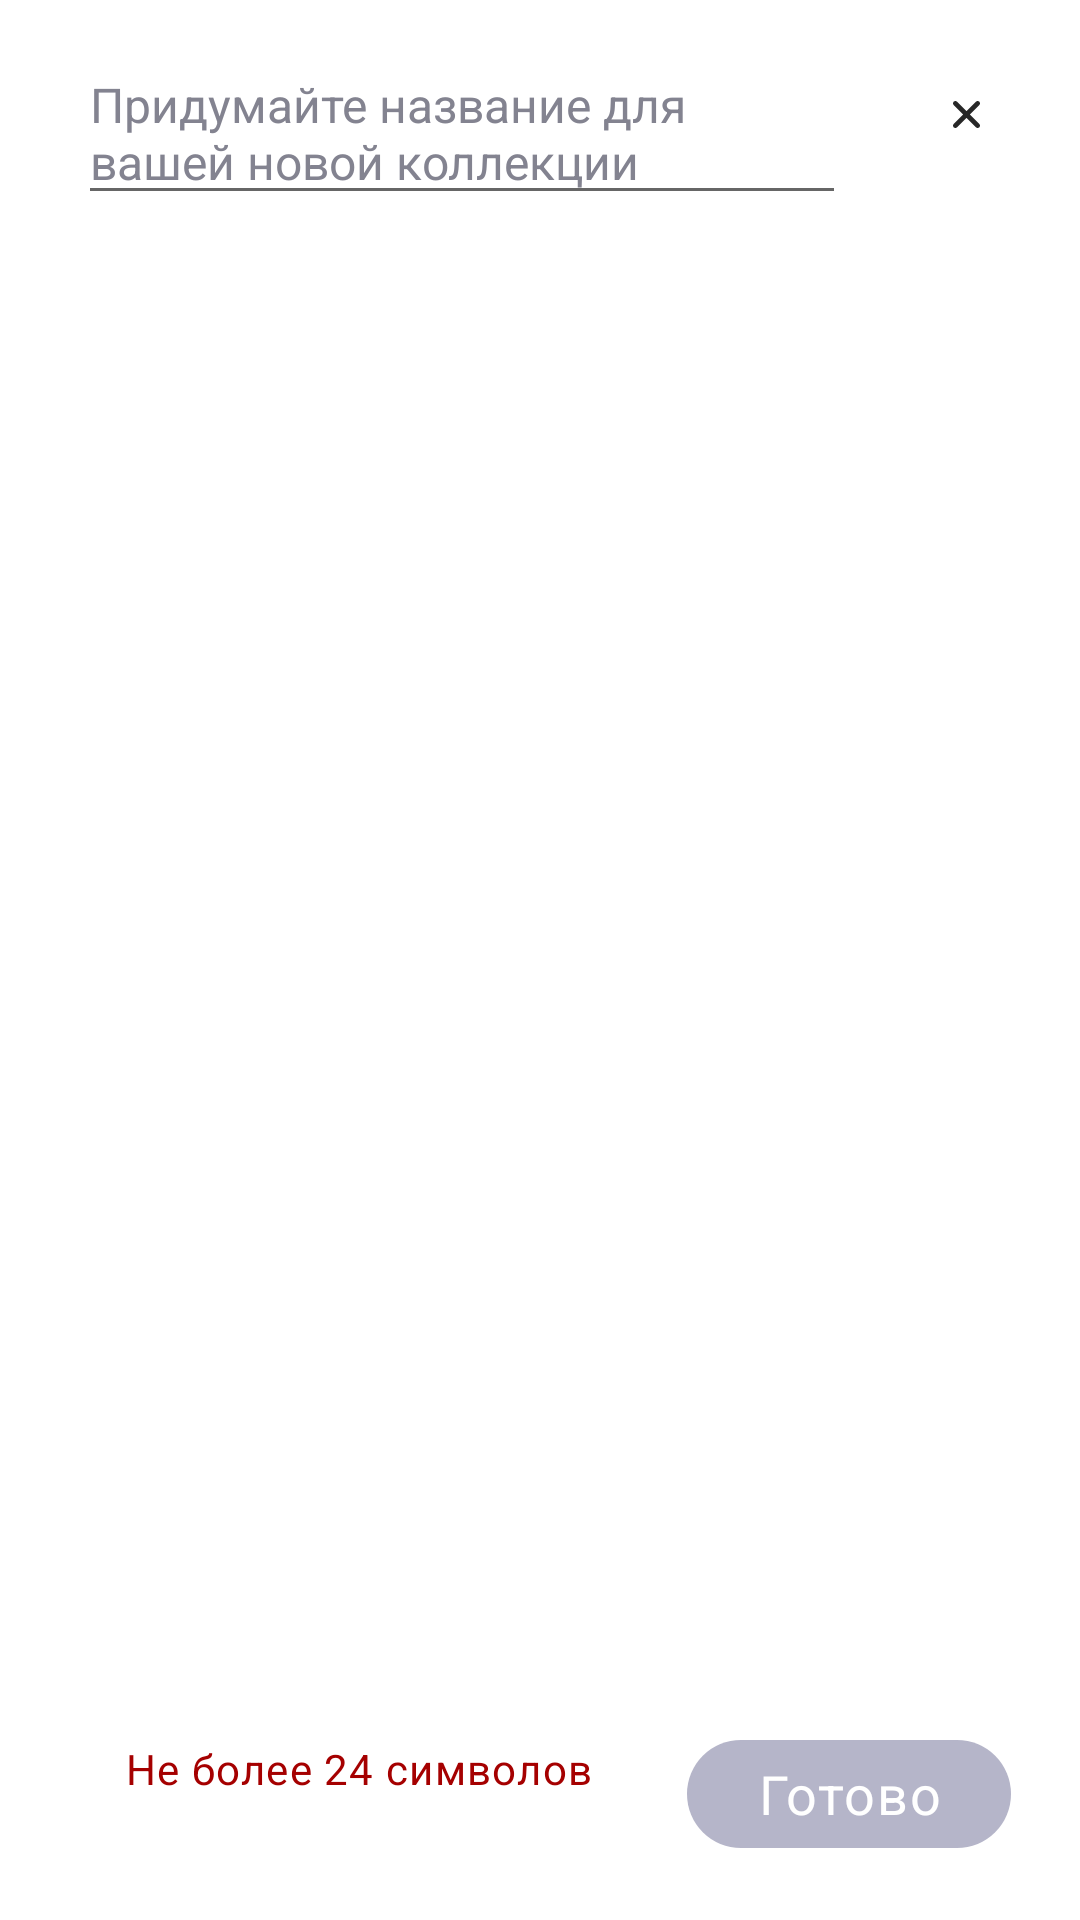

The Android layout XML behind this screen, and the referenced resources:
<!-- AndroidManifest.xml: application theme Theme.SkillCinema -->
<!-- res/layout/collection_name_dialog.xml -->
<?xml version="1.0" encoding="utf-8"?>
<androidx.constraintlayout.widget.ConstraintLayout xmlns:android="http://schemas.android.com/apk/res/android"
    xmlns:app="http://schemas.android.com/apk/res-auto"
    android:layout_width="wrap_content"
    android:layout_height="wrap_content">

    <com.google.android.material.imageview.ShapeableImageView
        android:layout_width="308dp"
        android:layout_height="240dp"
        android:src="@drawable/collection_name_dialog_shape"
        app:layout_constraintBottom_toBottomOf="parent"
        app:layout_constraintEnd_toEndOf="parent"
        app:layout_constraintHorizontal_bias="0.0"
        app:layout_constraintStart_toStartOf="parent"
        app:layout_constraintTop_toTopOf="parent"
        app:layout_constraintVertical_bias="0.0" />

    <androidx.appcompat.widget.AppCompatEditText
        android:id="@+id/collection_name_input"
        android:layout_width="0dp"
        android:layout_height="wrap_content"
        android:layout_marginVertical="14dp"
        android:layout_marginStart="26dp"
        android:layout_marginEnd="16dp"
        android:hint="@string/collection_name_input"
        android:maxLength="30"
        android:textColor="@color/blue"
        android:textColorHint="@color/grey_3"
        android:textSize="16sp"
        app:layout_constraintBottom_toTopOf="@id/ready_button"
        app:layout_constraintEnd_toStartOf="@id/close_button"
        app:layout_constraintStart_toStartOf="parent"
        app:layout_constraintTop_toTopOf="parent"
        app:layout_constraintVertical_bias="0" />

    <androidx.appcompat.widget.AppCompatButton
        android:id="@+id/ready_button"
        android:layout_width="108dp"
        android:layout_height="36dp"
        android:layout_marginEnd="23dp"
        android:layout_marginBottom="24dp"
        android:background="@drawable/rounded_blue_button"
        android:enabled="false"
        android:text="@string/ready"
        android:textAppearance="@style/TextMainStyle.BlueButton"
        app:layout_constraintBottom_toBottomOf="parent"
        app:layout_constraintEnd_toEndOf="parent" />

    <TextView
        android:id="@+id/input_error"
        android:layout_width="0dp"
        android:layout_height="wrap_content"
        android:layout_marginStart="26dp"
        android:layout_marginEnd="16dp"
        android:gravity="center"
        android:text="@string/input_error"
        android:textAppearance="@style/TextMainStyle.InputError"
        app:layout_constraintBottom_toBottomOf="parent"
        app:layout_constraintEnd_toStartOf="@id/ready_button"
        app:layout_constraintStart_toStartOf="parent"
        app:layout_constraintTop_toTopOf="@id/ready_button"
        app:layout_constraintVertical_bias="0" />

    <androidx.appcompat.widget.AppCompatImageButton
        android:id="@+id/close_button"
        android:layout_width="48dp"
        android:layout_height="48dp"
        android:layout_margin="14dp"
        android:backgroundTint="@color/transparent"
        android:contentDescription="@string/close"
        android:src="@drawable/close"
        app:layout_constraintEnd_toEndOf="parent"
        app:layout_constraintTop_toTopOf="parent" />

</androidx.constraintlayout.widget.ConstraintLayout>
<!-- resources referenced by this layout -->
<resources>
  <color name="blue">#FF3D3BFF</color>
  <color name="grey_3">#FF838390</color>
  <color name="transparent">#00FFFFFF</color>
  <!-- drawable close (drawable) -->
  <vector xmlns:android="http://schemas.android.com/apk/res/android"
      android:width="9dp"
      android:height="9dp"
      android:viewportWidth="9"
      android:viewportHeight="9">
    <path
        android:pathData="M1.3444,0.2307C1.0368,-0.0769 0.5382,-0.0769 0.2307,0.2307C-0.0769,0.5382 -0.0769,1.0368 0.2307,1.3444L3.3863,4.5L0.2307,7.6556C-0.0769,7.9632 -0.0769,8.4618 0.2307,8.7694C0.5382,9.0769 1.0368,9.0769 1.3444,8.7694L4.5,5.6137L7.6556,8.7694C7.9632,9.0769 8.4618,9.0769 8.7693,8.7694C9.0769,8.4618 9.0769,7.9632 8.7693,7.6556L5.6137,4.5L8.7693,1.3444C9.0769,1.0368 9.0769,0.5382 8.7693,0.2307C8.4618,-0.0769 7.9632,-0.0769 7.6556,0.2307L4.5,3.3863L1.3444,0.2307Z"
        android:fillColor="#272727"/>
  </vector>
  <!-- drawable rounded_blue_button (drawable) -->
  <?xml version="1.0" encoding="utf-8"?>
  <shape xmlns:android="http://schemas.android.com/apk/res/android"
      android:shape="rectangle">
      <size
          android:width="108dp"
          android:height="36dp" />
      <corners
          android:bottomLeftRadius="18dp"
          android:bottomRightRadius="18dp"
          android:topLeftRadius="18dp"
          android:topRightRadius="18dp" />
      <solid android:color="@color/button_background" />
  </shape>
  <string name="close">Закрыть</string>
  <string name="collection_name_input">Придумайте название для вашей новой коллекции</string>
  <string name="input_error">Не более 24 символов</string>
  <string name="ready">Готово</string>
  <style name="TextMainStyle.BlueButton">
          <item name="android:textSize">18sp</item>
          <item name="android:textColor">@color/white</item>
      </style>
  <style name="TextMainStyle.InputError">
          <item name="android:textSize">14sp</item>
          <item name="android:textColor">@color/red</item>
      </style>
  <style name="Theme.SkillCinema" parent="Theme.MaterialComponents.DayNight.NoActionBar">
          
          <item name="colorPrimary">@color/purple_500</item>
          <item name="colorPrimaryVariant">@color/purple_700</item>
          <item name="colorOnPrimary">@color/white</item>
          
          <item name="colorSecondary">@color/teal_200</item>
          <item name="colorSecondaryVariant">@color/teal_700</item>
          <item name="colorOnSecondary">@color/black</item>
          
          <item name="android:statusBarColor">?attr/colorPrimaryVariant</item>
          
      </style>
  <color name="white">#FFFFFFFF</color>
  <color name="red">#A50000</color>
  <color name="purple_500">#FF6200EE</color>
  <color name="purple_700">#FF3700B3</color>
  <color name="teal_200">#FF03DAC5</color>
  <color name="teal_700">#FF018786</color>
  <color name="black">#FF000000</color>
</resources>
